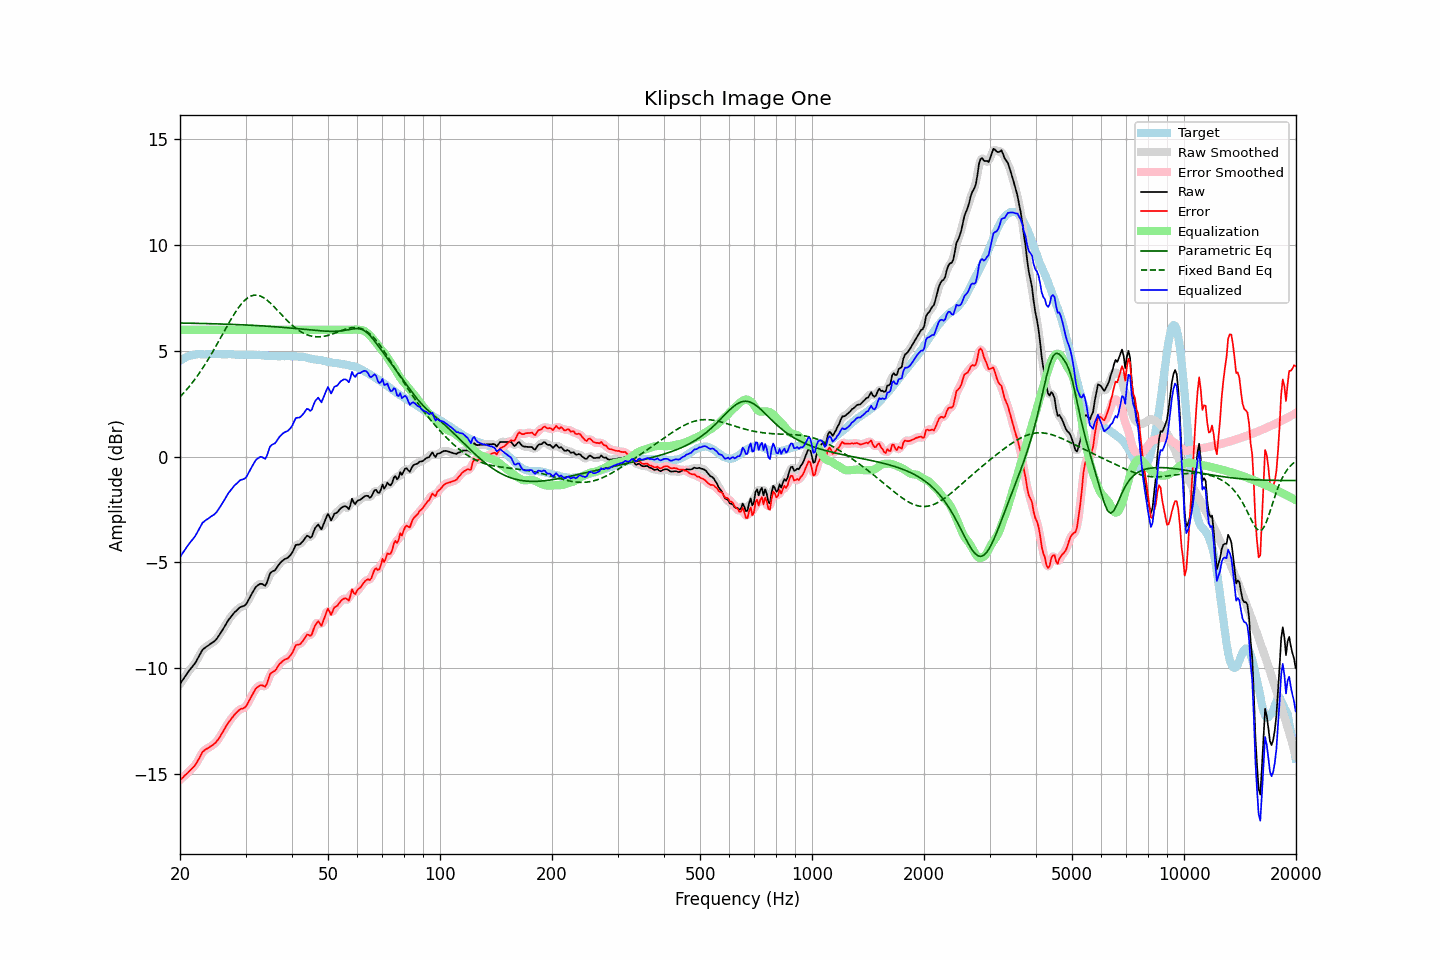

Data behind this chart, as committed beside it:
frequency, raw, error, smoothed, error_smoothed, equalization, parametric_eq, fixed_band_eq, equalized_raw, equalized_smoothed, target
20.00, -10.75, -15.28, -10.75, -15.28, 6.00, 6.32, 2.82, -4.75, -4.75, 4.53
20.20, -10.64, -15.22, -10.63, -15.21, 6.00, 6.32, 2.90, -4.64, -4.63, 4.58
20.40, -10.52, -15.16, -10.52, -15.15, 6.00, 6.32, 2.98, -4.52, -4.52, 4.63
20.61, -10.41, -15.07, -10.41, -15.08, 6.00, 6.31, 3.07, -4.41, -4.41, 4.66
20.81, -10.29, -15.00, -10.30, -15.00, 6.00, 6.31, 3.16, -4.29, -4.30, 4.71
21.02, -10.19, -14.93, -10.19, -14.93, 6.00, 6.31, 3.25, -4.19, -4.19, 4.75
21.23, -10.09, -14.85, -10.09, -14.86, 6.00, 6.31, 3.34, -4.09, -4.09, 4.77
21.44, -9.99, -14.78, -9.99, -14.78, 6.00, 6.31, 3.43, -3.99, -3.99, 4.79
21.66, -9.90, -14.70, -9.90, -14.71, 6.00, 6.31, 3.53, -3.90, -3.90, 4.81
21.87, -9.80, -14.62, -9.80, -14.62, 6.00, 6.31, 3.63, -3.80, -3.80, 4.82
22.09, -9.68, -14.52, -9.68, -14.51, 6.00, 6.30, 3.73, -3.68, -3.68, 4.84
22.31, -9.54, -14.39, -9.55, -14.39, 6.00, 6.30, 3.84, -3.54, -3.55, 4.85
22.54, -9.41, -14.25, -9.40, -14.25, 6.00, 6.30, 3.95, -3.41, -3.40, 4.84
22.76, -9.26, -14.11, -9.26, -14.10, 6.00, 6.30, 4.06, -3.26, -3.26, 4.84
22.99, -9.13, -13.96, -9.15, -13.98, 6.00, 6.30, 4.17, -3.13, -3.15, 4.83
23.22, -9.07, -13.90, -9.06, -13.89, 6.00, 6.29, 4.29, -3.07, -3.06, 4.83
23.45, -9.01, -13.84, -9.00, -13.84, 6.00, 6.29, 4.41, -3.01, -3.00, 4.83
23.69, -8.96, -13.80, -8.95, -13.79, 6.00, 6.29, 4.53, -2.96, -2.95, 4.84
23.92, -8.91, -13.75, -8.90, -13.75, 6.00, 6.29, 4.66, -2.91, -2.90, 4.84
24.16, -8.85, -13.69, -8.85, -13.70, 6.00, 6.29, 4.78, -2.85, -2.85, 4.85
24.40, -8.80, -13.65, -8.80, -13.65, 6.00, 6.28, 4.91, -2.80, -2.80, 4.86
24.65, -8.75, -13.59, -8.74, -13.60, 6.00, 6.28, 5.04, -2.75, -2.74, 4.85
24.89, -8.68, -13.53, -8.68, -13.53, 6.00, 6.28, 5.18, -2.68, -2.68, 4.85
25.14, -8.59, -13.44, -8.59, -13.44, 6.00, 6.28, 5.31, -2.59, -2.59, 4.85
25.39, -8.48, -13.34, -8.49, -13.34, 6.00, 6.28, 5.45, -2.48, -2.49, 4.85
25.65, -8.37, -13.22, -8.37, -13.22, 6.00, 6.27, 5.58, -2.37, -2.37, 4.85
25.91, -8.25, -13.09, -8.25, -13.09, 6.00, 6.27, 5.72, -2.25, -2.25, 4.84
26.16, -8.12, -12.97, -8.12, -12.96, 6.00, 6.27, 5.86, -2.12, -2.12, 4.84
26.43, -8.00, -12.84, -7.99, -12.83, 6.00, 6.27, 6.00, -2.00, -1.99, 4.84
26.69, -7.87, -12.70, -7.87, -12.71, 6.00, 6.26, 6.13, -1.87, -1.87, 4.84
26.96, -7.74, -12.59, -7.74, -12.59, 6.00, 6.26, 6.27, -1.74, -1.74, 4.85
27.23, -7.64, -12.48, -7.63, -12.48, 6.00, 6.26, 6.40, -1.64, -1.63, 4.85
27.50, -7.54, -12.38, -7.53, -12.38, 6.00, 6.25, 6.53, -1.54, -1.53, 4.85
27.77, -7.44, -12.28, -7.44, -12.28, 6.00, 6.25, 6.65, -1.44, -1.44, 4.83
28.05, -7.36, -12.19, -7.36, -12.19, 6.00, 6.25, 6.78, -1.36, -1.36, 4.83
28.33, -7.29, -12.11, -7.28, -12.11, 6.00, 6.25, 6.89, -1.29, -1.28, 4.82
28.62, -7.22, -12.04, -7.21, -12.03, 6.00, 6.24, 7.00, -1.22, -1.21, 4.82
28.90, -7.14, -11.96, -7.15, -11.97, 6.00, 6.24, 7.11, -1.14, -1.15, 4.83
29.19, -7.10, -11.91, -7.10, -11.93, 6.00, 6.24, 7.20, -1.10, -1.10, 4.82
29.48, -7.08, -11.91, -7.08, -11.90, 6.00, 6.23, 7.29, -1.08, -1.08, 4.83
29.78, -7.05, -11.87, -7.04, -11.87, 6.00, 6.23, 7.37, -1.05, -1.04, 4.82
30.08, -6.99, -11.82, -6.97, -11.80, 6.00, 6.23, 7.44, -0.99, -0.97, 4.83
30.38, -6.86, -11.68, -6.86, -11.68, 6.00, 6.22, 7.50, -0.86, -0.86, 4.82
30.68, -6.72, -11.53, -6.72, -11.54, 6.00, 6.22, 7.55, -0.72, -0.72, 4.82
30.99, -6.58, -11.39, -6.58, -11.39, 6.00, 6.21, 7.59, -0.58, -0.58, 4.81
31.30, -6.44, -11.25, -6.43, -11.25, 6.00, 6.21, 7.61, -0.44, -0.43, 4.81
31.61, -6.31, -11.12, -6.30, -11.11, 6.00, 6.21, 7.63, -0.31, -0.30, 4.81
31.93, -6.18, -10.99, -6.19, -11.00, 6.00, 6.20, 7.64, -0.18, -0.19, 4.81
32.24, -6.11, -10.90, -6.10, -10.91, 6.00, 6.20, 7.63, -0.11, -0.10, 4.80
32.57, -6.06, -10.86, -6.04, -10.84, 6.00, 6.19, 7.62, -0.06, -0.04, 4.80
32.89, -6.01, -10.81, -6.02, -10.82, 6.00, 6.19, 7.59, -0.01, -0.02, 4.80
33.22, -6.02, -10.80, -6.04, -10.83, 6.00, 6.18, 7.56, -0.02, -0.04, 4.79
33.55, -6.06, -10.84, -6.07, -10.85, 6.00, 6.18, 7.52, -0.06, -0.07, 4.78
33.89, -6.11, -10.88, -6.05, -10.83, 6.00, 6.17, 7.46, -0.11, -0.05, 4.77
34.23, -5.97, -10.75, -5.94, -10.71, 6.00, 6.17, 7.41, 0.03, 0.06, 4.78
34.57, -5.75, -10.51, -5.76, -10.52, 6.00, 6.16, 7.34, 0.25, 0.24, 4.77
34.92, -5.52, -10.28, -5.57, -10.33, 6.00, 6.16, 7.28, 0.48, 0.43, 4.76
35.27, -5.45, -10.21, -5.45, -10.21, 6.00, 6.15, 7.20, 0.55, 0.55, 4.76
35.62, -5.41, -10.16, -5.40, -10.15, 6.00, 6.15, 7.13, 0.59, 0.60, 4.76
35.97, -5.37, -10.13, -5.35, -10.11, 6.00, 6.14, 7.05, 0.63, 0.65, 4.75
... 635 more rows
